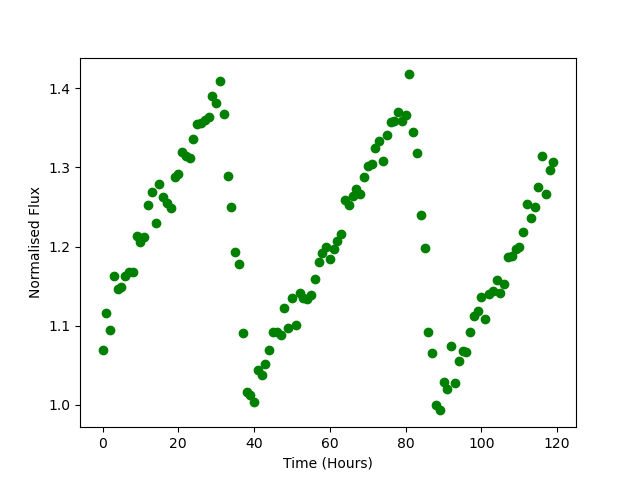

The file beside this chart, header and first rows:
Time, Flux
0.0, 1.069
1.0, 1.116
2.0, 1.094
3.0, 1.163
4.0, 1.146
5.0, 1.149
6.0, 1.163
7.0, 1.168
8.0, 1.168
9.0, 1.213
10.0, 1.205
11.0, 1.212
12.0, 1.252
13.0, 1.269
14.0, 1.23
15.0, 1.278
16.0, 1.262
17.0, 1.255
18.0, 1.249
19.0, 1.287
20.0, 1.292
21.0, 1.319
22.0, 1.315
23.0, 1.312
24.0, 1.336
25.0, 1.354
26.0, 1.356
27.0, 1.36
28.0, 1.364
29.0, 1.39
30.0, 1.381
31.0, 1.409
32.0, 1.368
33.0, 1.289
34.0, 1.25
35.0, 1.194
36.0, 1.178
37.0, 1.091
38.0, 1.016
39.0, 1.012
40.0, 1.004
41.0, 1.044
42.0, 1.038
43.0, 1.051
44.0, 1.069
45.0, 1.092
46.0, 1.092
47.0, 1.089
48.0, 1.123
49.0, 1.098
50.0, 1.135
51.0, 1.101
52.0, 1.141
53.0, 1.136
54.0, 1.134
55.0, 1.139
56.0, 1.159
57.0, 1.181
58.0, 1.192
59.0, 1.2
... 60 more rows
